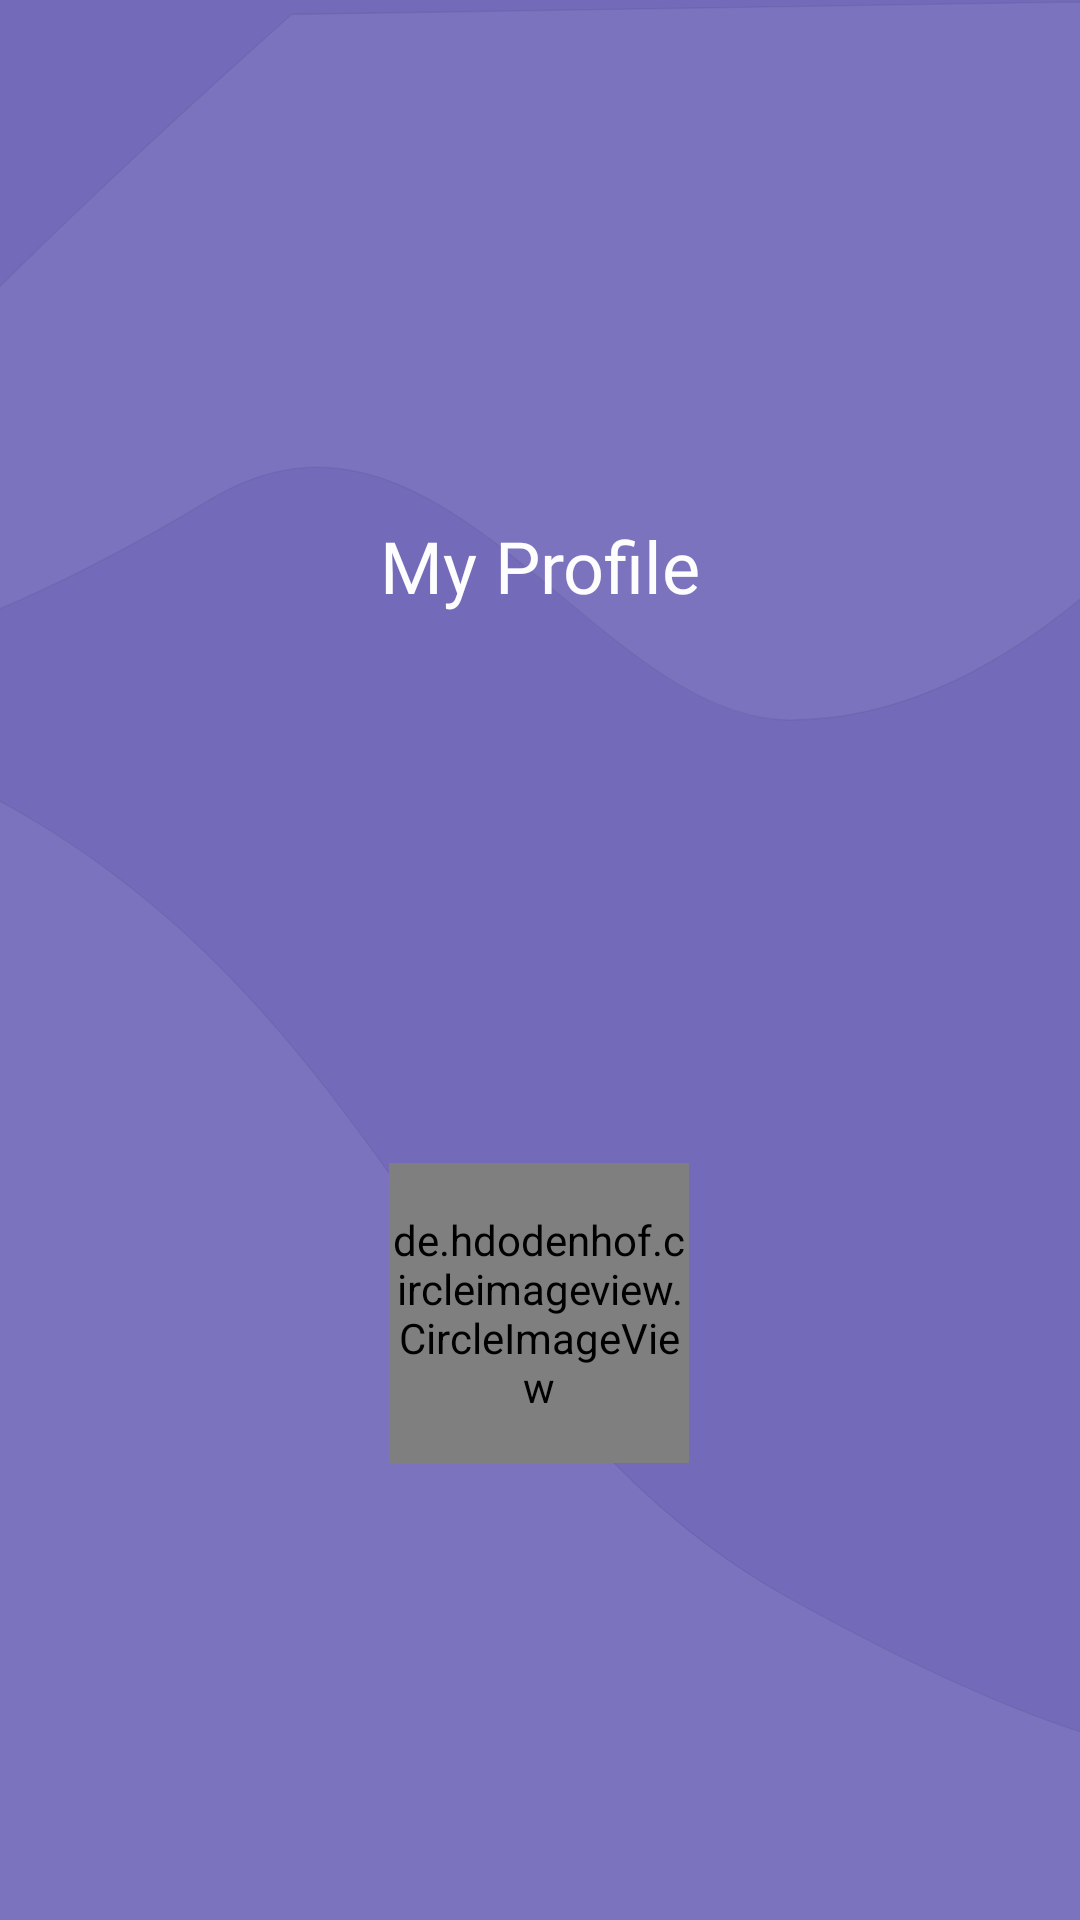

Write the Android layout XML for this screen, with the resource values it uses.
<!-- AndroidManifest.xml: application theme AppTheme -->
<!-- res/layout/navdrawerheaderlayout.xml -->
<?xml version="1.0" encoding="utf-8"?>
<android.support.constraint.ConstraintLayout xmlns:android="http://schemas.android.com/apk/res/android"
    xmlns:app="http://schemas.android.com/apk/res-auto"
    android:layout_width="match_parent"
    android:layout_height="wrap_content"
    android:background="@drawable/ic_bg"
    android:padding="30sp">

    <TextView
        android:id="@+id/textView"
        android:layout_width="wrap_content"
        android:layout_height="wrap_content"
        android:layout_marginBottom="9dp"
        android:fontFamily="@font/mm"
        android:padding="20sp"
        android:text="My Profile"
        android:textColor="#FCFFFFFF"
        android:textSize="24sp"
        app:layout_constraintBottom_toTopOf="@+id/circleImageView"
        app:layout_constraintEnd_toEndOf="parent"
        app:layout_constraintStart_toStartOf="parent"
        app:layout_constraintTop_toTopOf="parent"
        app:layout_constraintVertical_bias="0.97" />

    <de.hdodenhof.circleimageview.CircleImageView
        android:id="@+id/circleImageView"
        android:layout_width="100sp"
        android:layout_height="100sp"
        android:layout_marginTop="32dp"
        android:layout_marginBottom="-8dp"
        android:src="@drawable/pic"
        app:civ_border_color="#ffffff"
        app:civ_border_width="4dp"
        app:layout_constraintBottom_toBottomOf="parent"
        app:layout_constraintEnd_toEndOf="parent"
        app:layout_constraintHorizontal_bias="0.498"
        app:layout_constraintStart_toStartOf="parent"
        app:layout_constraintTop_toBottomOf="@+id/textView"
        app:layout_constraintVertical_bias="0.037" />
</android.support.constraint.ConstraintLayout>
<!-- resources referenced by this layout -->
<resources>
  <!-- drawable ic_bg (drawable) -->
  <vector xmlns:android="http://schemas.android.com/apk/res/android"
      android:width="800dp"
      android:height="1200dp"
      android:viewportWidth="800"
      android:viewportHeight="1200">
    <group>
      <clip-path android:pathData="M0,0h800v1200h-800z M 0,0"/>
      <path
          android:pathData="M-93,-162h1149v1476h-1149z"
          android:fillColor="#746ABA"/>
      <path
          android:pathData="M-111,459C288,579 303,867 585,999Q867,1131 972,1092L948,1281L-339,1362Q-510,339 -111,459Z"
          android:strokeAlpha="0.06"
          android:strokeLineJoin="miter"
          android:strokeWidth="1"
          android:fillColor="#FFFFFF"
          android:strokeColor="#000000"
          android:fillAlpha="0.06"
          android:strokeLineCap="square"/>
      <path
          android:pathData="M585,450C441.34,450 327,225 156,312C-15,399 -174,444 -180,378Q-186,312 216,9L1119,-3Q846,450 585,450Z"
          android:strokeAlpha="0.06"
          android:strokeLineJoin="miter"
          android:strokeWidth="1"
          android:fillColor="#FFFFFF"
          android:strokeColor="#000000"
          android:fillAlpha="0.06"
          android:strokeLineCap="square"/>
    </group>
  </vector>
  <!-- drawable pic: jpg bitmap (drawable-v24, 22777 bytes) -->
  <style name="AppTheme" parent="Theme.AppCompat.Light.DarkActionBar">
          
          <item name="colorPrimary">@color/colorPrimary</item>
          <item name="colorPrimaryDark">@color/colorPrimaryDark</item>
          <item name="colorAccent">@color/colorAccent</item>
  
      </style>
  <color name="colorPrimary">#008577</color>
  <color name="colorPrimaryDark">#00574B</color>
  <color name="colorAccent">#D81B60</color>
</resources>
